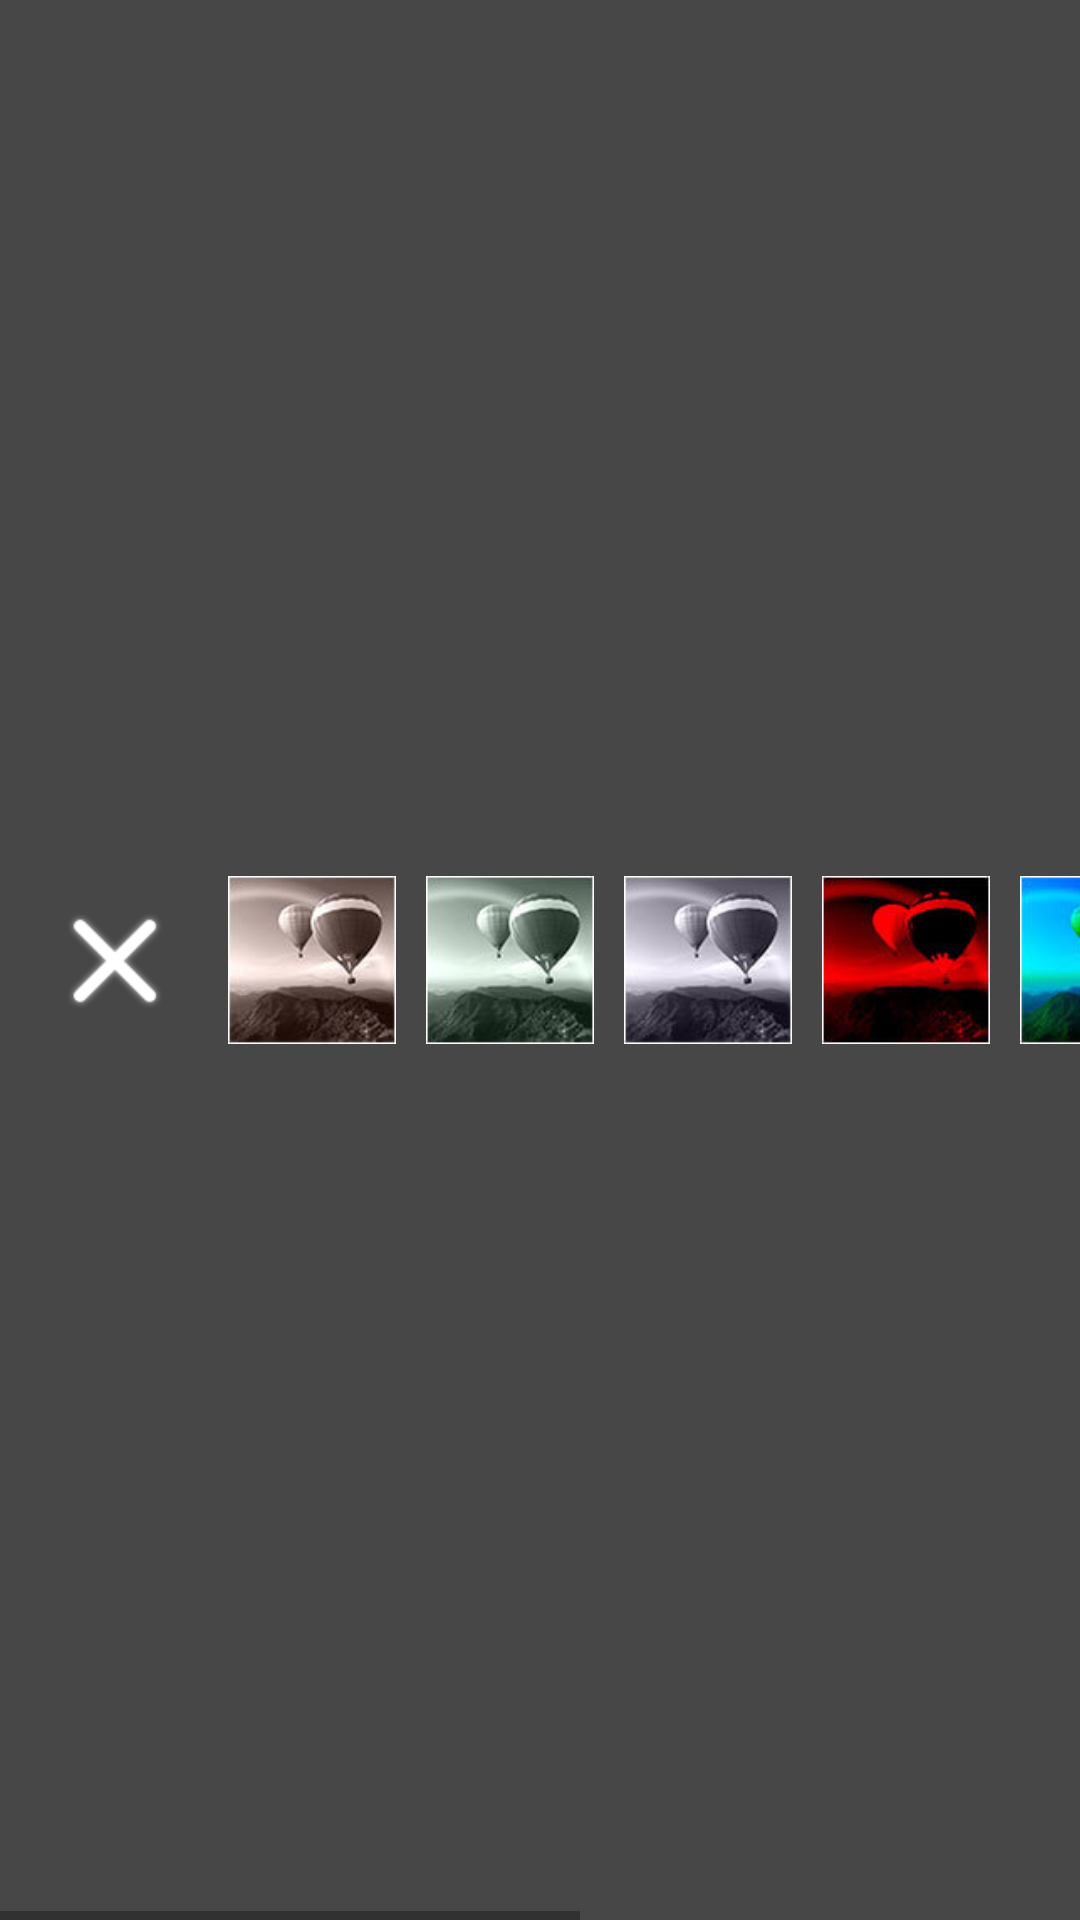

Reconstruct the res/layout file that produces this screen, plus the resources it refers to.
<!-- AndroidManifest.xml: application theme AppTheme -->
<!-- res/layout/scroll_of_all_effects.xml -->
<?xml version="1.0" encoding="utf-8"?>
<HorizontalScrollView xmlns:android="http://schemas.android.com/apk/res/android"
    xmlns:aapt="http://schemas.android.com/aapt"
    xmlns:app="http://schemas.android.com/apk/res-auto"
    android:layout_width="match_parent"
    android:layout_height="wrap_content"
    android:background="@color/colorPrimaryDark1"
    android:scrollbarSize="3sp">

    <LinearLayout
        android:layout_width="match_parent"
        android:layout_height="match_parent"
        android:layout_margin="5dp"
        android:orientation="horizontal"
        android:paddingRight="5dp">

        <ImageView
            android:id="@+id/effect1"
            android:layout_width="?attr/actionBarSize"
            android:layout_height="?attr/actionBarSize"
            android:layout_gravity="center"
            android:layout_margin="5dp"
            android:background="@drawable/clear"
            android:onClick="onClick" />

        <ImageView
            android:id="@+id/effect3"
            android:layout_width="?attr/actionBarSize"
            android:layout_height="?attr/actionBarSize"
            android:layout_gravity="center"
            android:layout_margin="5dp"
            android:background="@drawable/ef2"
            android:onClick="onClick" />

        <ImageView
            android:id="@+id/effect4"
            android:layout_width="?attr/actionBarSize"
            android:layout_height="?attr/actionBarSize"
            android:layout_gravity="center"
            android:layout_margin="5dp"
            android:background="@drawable/ef3"
            android:onClick="onClick" />

        <ImageView
            android:id="@+id/effect5"
            android:layout_width="?attr/actionBarSize"
            android:layout_height="?attr/actionBarSize"
            android:layout_gravity="center"
            android:layout_margin="5dp"
            android:background="@drawable/ef4"
            android:onClick="onClick" />

        <ImageView
            android:id="@+id/effect6"
            android:layout_width="?attr/actionBarSize"
            android:layout_height="?attr/actionBarSize"
            android:layout_gravity="center"
            android:layout_margin="5dp"
            android:background="@drawable/ef5"
            android:onClick="onClick" />

        <ImageView
            android:id="@+id/effect7"
            android:layout_width="?attr/actionBarSize"
            android:layout_height="?attr/actionBarSize"
            android:layout_gravity="center"
            android:layout_margin="5dp"
            android:background="@drawable/ef6"
            android:onClick="onClick" />

        <ImageView
            android:id="@+id/effect8"
            android:layout_width="?attr/actionBarSize"
            android:layout_height="?attr/actionBarSize"
            android:layout_gravity="center"
            android:layout_margin="5dp"
            android:background="@drawable/ef7"
            android:onClick="onClick" />

        <ImageView
            android:id="@+id/effect9"
            android:layout_width="?attr/actionBarSize"
            android:layout_height="?attr/actionBarSize"
            android:layout_gravity="center"
            android:layout_margin="5dp"
            android:background="@drawable/ef8"
            android:onClick="onClick" />

        <ImageView
            android:id="@+id/effect10"
            android:layout_width="?attr/actionBarSize"
            android:layout_height="?attr/actionBarSize"
            android:layout_gravity="center"
            android:layout_margin="5dp"
            android:background="@drawable/ef9"
            android:onClick="onClick" />

        <ImageView
            android:id="@+id/effect11"
            android:layout_width="?attr/actionBarSize"
            android:layout_height="?attr/actionBarSize"
            android:layout_gravity="center"
            android:layout_margin="5dp"
            android:background="@drawable/ef10"
            android:onClick="onClick" />
    </LinearLayout>
</HorizontalScrollView>
<!-- resources referenced by this layout -->
<resources>
  <color name="colorPrimaryDark1">#474747</color>
  <!-- drawable clear: png bitmap (drawable, 2877 bytes) -->
  <!-- drawable ef10: jpg bitmap (drawable, 5680 bytes) -->
  <!-- drawable ef2: png bitmap (drawable, 13781 bytes) -->
  <!-- drawable ef3: png bitmap (drawable, 13482 bytes) -->
  <!-- drawable ef4: png bitmap (drawable, 13157 bytes) -->
  <!-- drawable ef5: png bitmap (drawable, 13351 bytes) -->
  <!-- drawable ef6: png bitmap (drawable, 16278 bytes) -->
  <!-- drawable ef7: png bitmap (drawable, 1736 bytes) -->
  <!-- drawable ef8: jpg bitmap (drawable, 4525 bytes) -->
  <!-- drawable ef9: png bitmap (drawable, 15615 bytes) -->
  <style name="AppTheme" parent="@style/Theme.AppCompat.Light.DarkActionBar">
          <item name="colorAccent">@color/colorAccent</item>
          <item name="colorPrimary">@color/colorPrimary</item>
          <item name="colorPrimaryDark">@color/colorPrimaryDark</item>
      </style>
  <color name="colorAccent">#ffffff</color>
  <color name="colorPrimary">#272727</color>
  <color name="colorPrimaryDark">#292929</color>
</resources>
